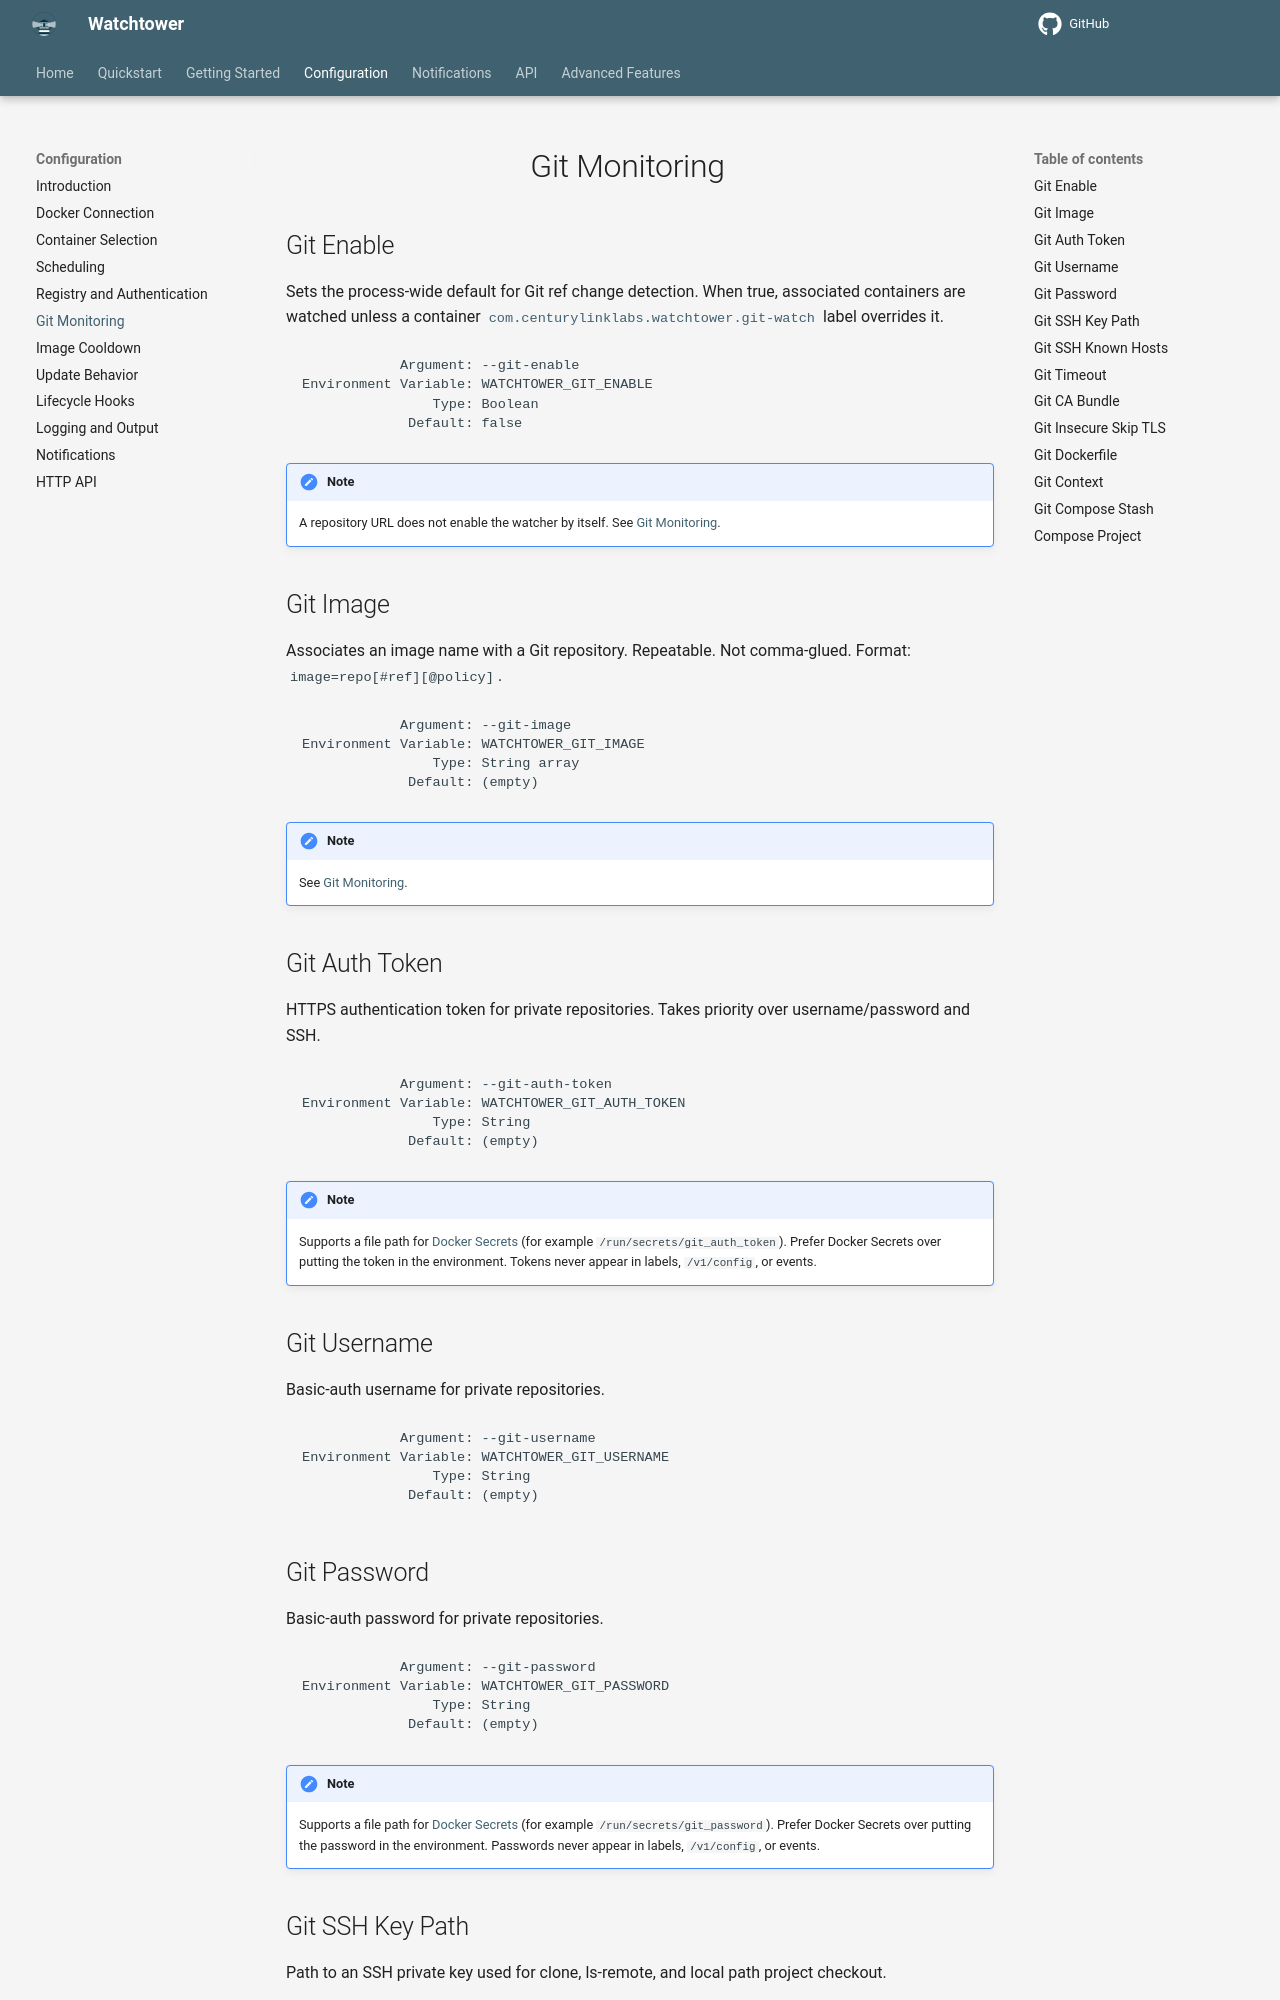

repository: chenjia404/watchtower · page: dev/configuration/git-monitoring/index.html · generator: mkdocs

# Git Monitoring

## Git Enable

Sets the process-wide default for Git ref change detection.
When true, associated containers are watched unless a container [`com.centurylinklabs.watchtower.git-watch`](../../advanced-features/git-monitoring/index.md#labels) label overrides it.

```text
            Argument: --git-enable
Environment Variable: WATCHTOWER_GIT_ENABLE
                Type: Boolean
             Default: false
```

!!! Note
    A repository URL does not enable the watcher by itself.
    See [Git Monitoring](../../advanced-features/git-monitoring/index.md#behavior).

## Git Image

Associates an image name with a Git repository.
Repeatable.
Not comma-glued.
Format: `image=repo[#ref][@policy]`.

```text
            Argument: --git-image
Environment Variable: WATCHTOWER_GIT_IMAGE
                Type: String array
             Default: (empty)
```

!!! Note
    See [Git Monitoring](../../advanced-features/git-monitoring/index.md#per-image_mapping).

## Git Auth Token

HTTPS authentication token for private repositories.
Takes priority over username/password and SSH.

```text
            Argument: --git-auth-token
Environment Variable: WATCHTOWER_GIT_AUTH_TOKEN
                Type: String
             Default: (empty)
```

!!! Note
    Supports a file path for [Docker Secrets](../../getting-started/docker-secrets/index.md) (for example `/run/secrets/git_auth_token`).
    Prefer Docker Secrets over putting the token in the environment.
    Tokens never appear in labels, `/v1/config`, or events.

## Git Username

Basic-auth username for private repositories.

```text
            Argument: --git-username
Environment Variable: WATCHTOWER_GIT_USERNAME
                Type: String
             Default: (empty)
```

## Git Password

Basic-auth password for private repositories.

```text
            Argument: --git-password
Environment Variable: WATCHTOWER_GIT_PASSWORD
                Type: String
             Default: (empty)
```

!!! Note
    Supports a file path for [Docker Secrets](../../getting-started/docker-secrets/index.md) (for example `/run/secrets/git_password`).
    Prefer Docker Secrets over putting the password in the environment.
    Passwords never appear in labels, `/v1/config`, or events.

## Git SSH Key Path

Path to an SSH private key used for clone, ls-remote, and local path project checkout.

```text
            Argument: --git-ssh-key-path
Environment Variable: WATCHTOWER_GIT_SSH_KEY_PATH
                Type: String
             Default: (empty)
```
